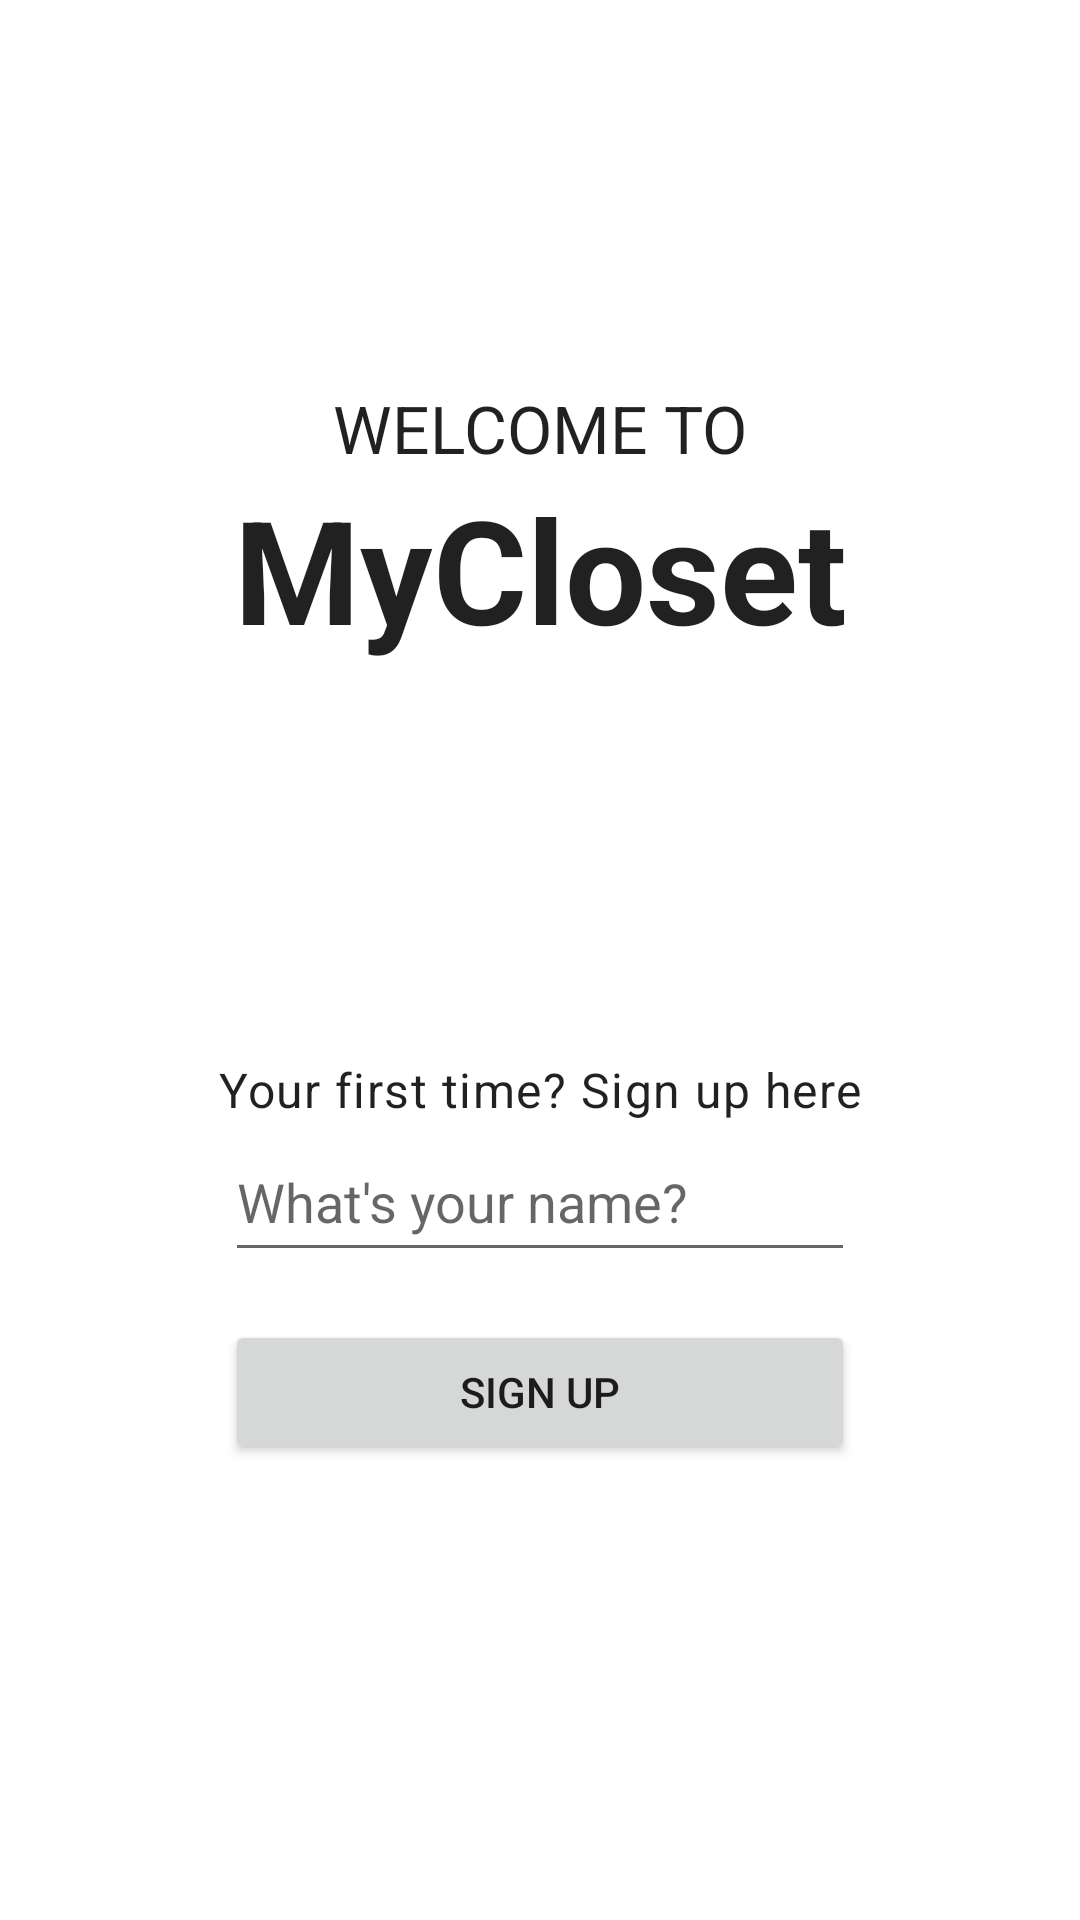

Layout XML and referenced resources for this Android screen:
<!-- AndroidManifest.xml: application theme Theme.MyCloset -->
<!-- res/layout/activity_first_time.xml -->
<?xml version="1.0" encoding="utf-8"?>
<androidx.constraintlayout.widget.ConstraintLayout xmlns:android="http://schemas.android.com/apk/res/android"
    xmlns:app="http://schemas.android.com/apk/res-auto"
    xmlns:tools="http://schemas.android.com/tools"
    android:layout_width="match_parent"
    android:layout_height="match_parent"
    android:background="@drawable/lots_of_clothes"
    android:backgroundTint="@color/carne_cards"
    tools:context=".FirstTimeActivity">

    <TextView
        android:id="@+id/textView"
        style="@style/TextAppearance.Material3.TitleLarge"
        android:layout_width="wrap_content"
        android:layout_height="wrap_content"
        android:layout_marginTop="128dp"
        android:text="@string/welcome_to"
        app:layout_constraintEnd_toEndOf="parent"
        app:layout_constraintStart_toStartOf="parent"
        app:layout_constraintTop_toTopOf="parent" />

    <TextView
        android:id="@+id/textView4"
        style="@style/TextAppearance.Material3.TitleLarge"
        android:layout_width="wrap_content"
        android:layout_height="wrap_content"
        android:text="@string/app_name"
        android:textSize="48sp"
        android:textStyle="bold"
        app:layout_constraintEnd_toEndOf="parent"
        app:layout_constraintStart_toStartOf="parent"
        app:layout_constraintTop_toBottomOf="@+id/textView" />

    <TextView
        android:id="@+id/textView6"
        style="@style/TextAppearance.Material3.BodyLarge"
        android:layout_width="wrap_content"
        android:layout_height="wrap_content"
        android:layout_marginTop="64dp"
        android:text="@string/your_first_time_sign_up_here"
        app:layout_constraintBottom_toBottomOf="parent"
        app:layout_constraintEnd_toEndOf="parent"
        app:layout_constraintStart_toStartOf="parent"
        app:layout_constraintTop_toBottomOf="@+id/textView4"
        app:layout_constraintVertical_bias="0.2" />

    <EditText
        android:id="@+id/editTextText"
        android:layout_width="wrap_content"
        android:layout_height="50dp"
        android:ems="10"
        android:hint="@string/what_s_your_name"
        android:inputType="text"
        app:layout_constraintEnd_toEndOf="@+id/textView6"
        app:layout_constraintStart_toStartOf="@+id/textView6"
        app:layout_constraintTop_toBottomOf="@+id/textView6" />

    <Button
        android:id="@+id/button2"
        android:layout_width="0dp"
        android:layout_height="wrap_content"
        android:layout_marginTop="16dp"
        android:text="@string/sign_up"
        app:layout_constraintEnd_toEndOf="@+id/editTextText"
        app:layout_constraintStart_toStartOf="@+id/editTextText"
        app:layout_constraintTop_toBottomOf="@+id/editTextText" />
</androidx.constraintlayout.widget.ConstraintLayout>
<!-- resources referenced by this layout -->
<resources>
  <color name="carne_cards">#FFEBCE</color>
  <string name="app_name">MyCloset</string>
  <string name="sign_up">Sign Up</string>
  <string name="welcome_to">WELCOME TO</string>
  <string name="what_s_your_name">What\'s your name?</string>
  <string name="your_first_time_sign_up_here">Your first time? Sign up here</string>
  <style name="Theme.MyCloset" parent="Theme.MaterialComponents.DayNight.DarkActionBar">
          
          <item name="colorPrimary">@color/purple_500</item>
          <item name="colorPrimaryVariant">@color/purple_700</item>
          <item name="colorOnPrimary">@color/white</item>
          
          <item name="colorSecondary">@color/teal_200</item>
          <item name="colorSecondaryVariant">@color/teal_700</item>
          <item name="colorOnSecondary">@color/black</item>
          
          <item name="android:statusBarColor">?attr/colorPrimary</item>
  
          
          <item name="android:navigationBarColor">@android:color/transparent</item>
  
          
  
  
  
      </style>
  <color name="purple_500">#FF6200EE</color>
  <color name="purple_700">#FF3700B3</color>
  <color name="white">#FFFFFFFF</color>
  <color name="teal_200">#FF03DAC5</color>
  <color name="teal_700">#FF018786</color>
  <color name="black">#FF000000</color>
</resources>
